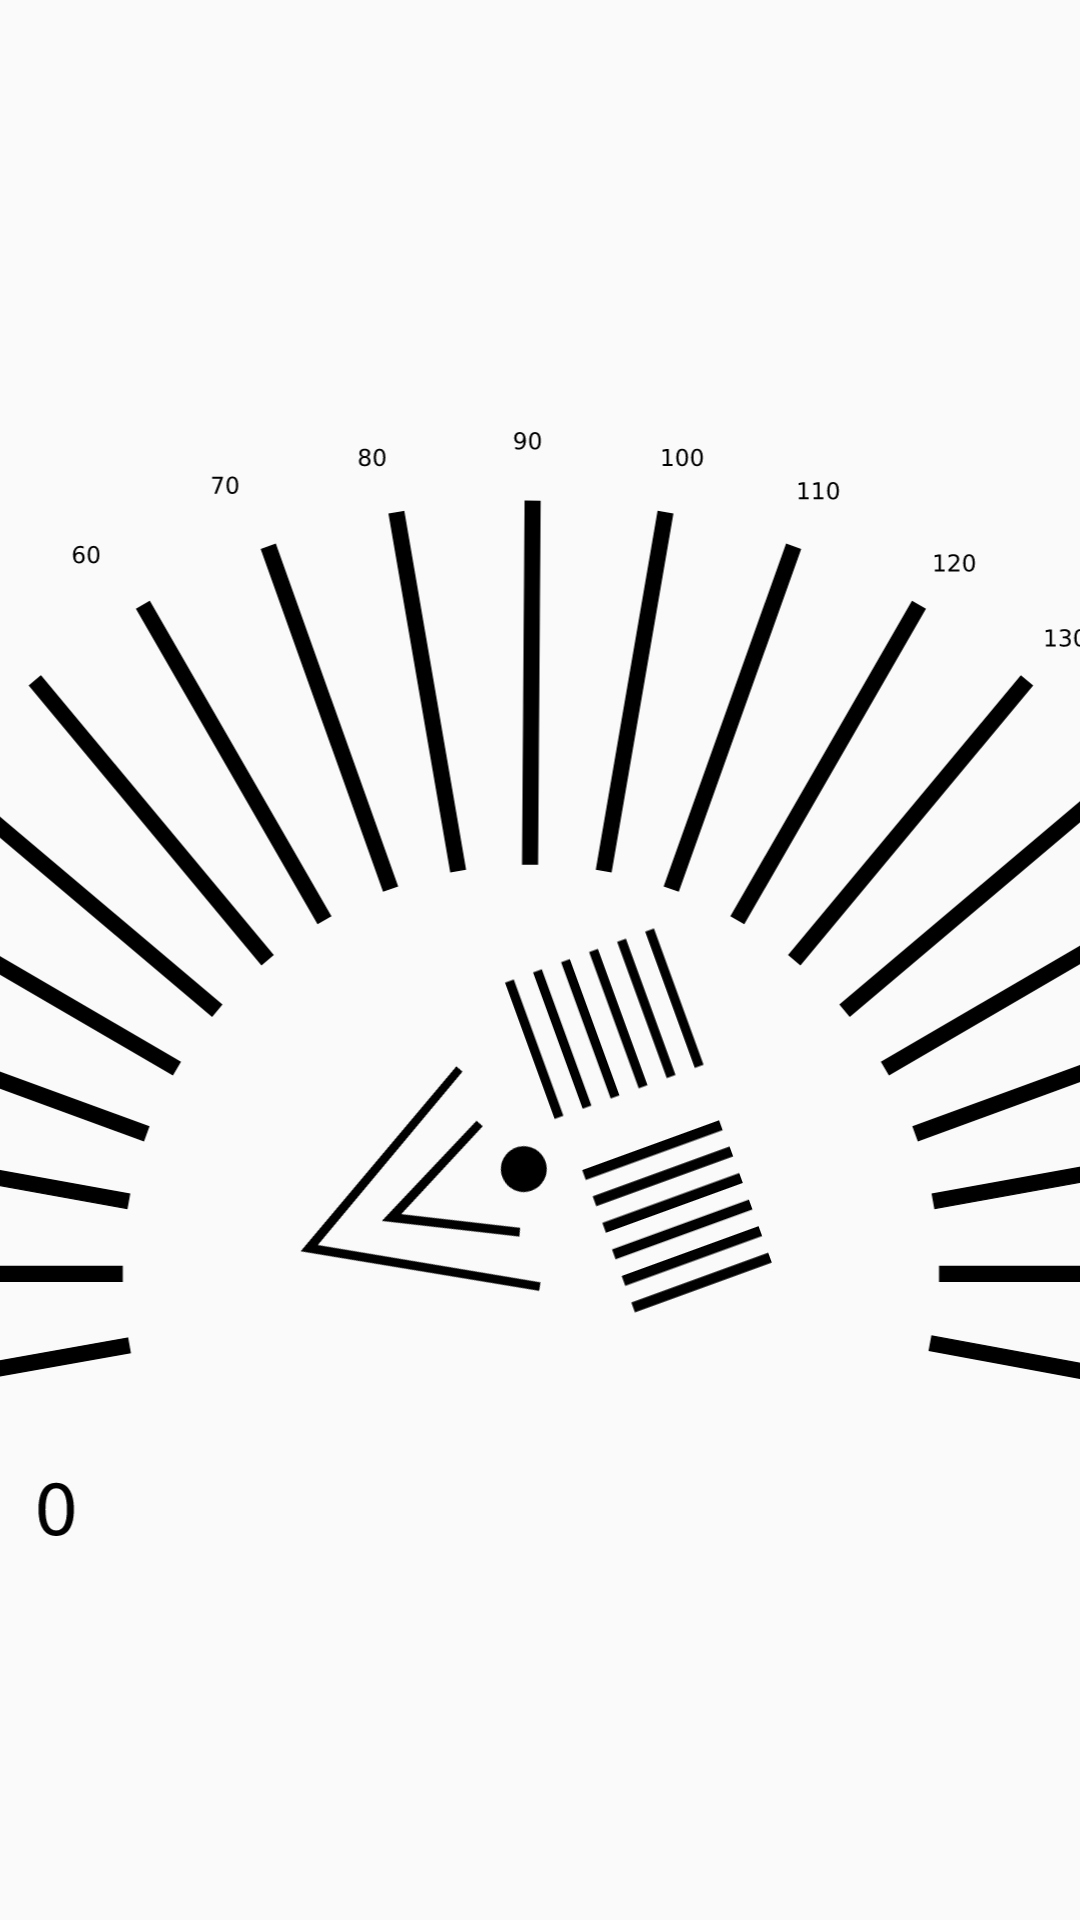

The Android layout XML behind this screen, and the referenced resources:
<!-- AndroidManifest.xml: application theme AppTheme -->
<!-- res/layout/asitgmastism_frag.xml -->
<?xml version="1.0" encoding="utf-8"?>
<androidx.constraintlayout.widget.ConstraintLayout
    xmlns:android="http://schemas.android.com/apk/res/android"
    xmlns:app="http://schemas.android.com/apk/res-auto"
    xmlns:tools="http://schemas.android.com/tools"
    android:layout_width="match_parent"
    android:layout_height="match_parent">

    <ImageView
        android:id="@+id/rotatingFan"
        android:layout_width="426dp"
        android:layout_height="301dp"
        android:rotation="-20"
        app:layout_constraintBottom_toBottomOf="@+id/backgroundFan"
        app:layout_constraintEnd_toEndOf="@+id/backgroundFan"
        app:layout_constraintHorizontal_bias="0.46"
        app:layout_constraintStart_toStartOf="@+id/backgroundFan"
        app:layout_constraintTop_toTopOf="@+id/backgroundFan"
        app:layout_constraintVertical_bias="1.0"
        app:srcCompat="@drawable/foreground_fan" />

    <ImageView
        android:id="@+id/backgroundFan"
        android:layout_width="656dp"
        android:layout_height="400dp"
        app:layout_constraintBottom_toBottomOf="parent"
        app:layout_constraintEnd_toEndOf="parent"
        app:layout_constraintHorizontal_bias="0.493"
        app:layout_constraintStart_toStartOf="parent"
        app:layout_constraintTop_toTopOf="parent"
        app:layout_constraintVertical_bias="0.6"
        app:srcCompat="@drawable/background_fan" />
</androidx.constraintlayout.widget.ConstraintLayout>
<!-- resources referenced by this layout -->
<resources>
  <!-- drawable background_fan: vector/xml drawable (drawable-nodpi, 20736 chars, omitted) -->
  <!-- drawable foreground_fan (drawable-nodpi) -->
  <vector xmlns:android="http://schemas.android.com/apk/res/android"
      android:width="7279dp"
      android:height="5146dp"
      android:viewportWidth="7279"
      android:viewportHeight="5146">
      <path
          android:fillColor="#000"
          android:name="Ellipse 1"
          android:pathData="m3945 1485v826h53v-826zm170 0v826h53v-826zm170 0v826h53v-826zm170 0v826h53v-826zm170 0v826h53v-826zm170 0v826h53v-826zm-1113 904c-72 0 -130 58 -130 130c0 72 58 131 130 131c72 0 131 -58 131 -131c0 -72 -58 -130 -131 -130zm311 250v60h830v-60zm5 161v60h830v-60zm-475 -632 -702 352 706 352 21 -46 -610 -304 608 -313 -23 -41zm475 793v60h830v-60zm0 161v60h830v-60zm-477 -1284 -1194 687 1200 676 24 -42 -1120 -634 1113 -647 -23 -40zm477 1445v60h830v-60zm0 161v60h830v-60z" />
  </vector>
  <style name="AppTheme" parent="Theme.AppCompat.Light.NoActionBar">
          
          <item name="colorPrimary">@color/colorPrimary</item>
          <item name="colorPrimaryDark">@color/colorPrimaryDark</item>
          <item name="colorAccent">#314d5c</item>
          <item name="android:spinnerDropDownItemStyle">@style/centerSpinner</item>
          <item name="android:alertDialogTheme">@style/dialogStyle</item>
      </style>
  <color name="colorPrimary">#6200EE</color>
  <color name="colorPrimaryDark">#3700B3</color>
  <style name="centerSpinner">
          <item name="android:gravity">center</item>
          <item name="android:textAlignment">center</item>
      </style>
  <style name="dialogStyle" parent="Theme.AppCompat.Light.Dialog.Alert">
          <item name="colorAccent">#314d5c</item>
          <item name="windowMinWidthMajor">20%</item>
          <item name="windowMinWidthMinor">20%</item>
      </style>
</resources>
